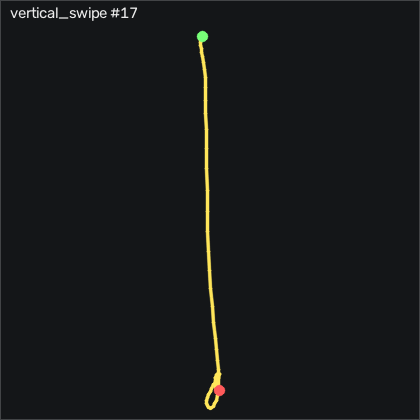

The table this chart was drawn from, first rows:
t_s, ax, ay, az, gx, gy, gz, seq
0.00000, -0.26, -0.173, 0.657, -7.141, 6.894, -5.174, 8945
0.00900, -0.247, -0.206, 0.659, -7.811, 12.53, -3.741, 8946
0.01900, -0.187, -0.213, 0.644, -7.232, 17.9, -3.71, 8947
0.02900, -0.196, -0.279, 0.629, -6.836, 25.07, -10.11, 8948
0.03900, -0.132, -0.329, 0.623, -4.458, 29.97, -13.5, 8949
0.04900, -0.123, -0.318, 0.614, 1.548, 36.89, -17.7, 8950
0.05900, -0.105, -0.301, 0.573, 6.701, 43.11, -22.37, 8951
0.06900, -0.01300, -0.254, 0.535, 10.54, 49.7, -18.65, 8952
0.07900, 0.105, -0.224, 0.5, 11.88, 60.52, -8.771, 8953
0.08900, 0.199, -0.17, 0.424, 12.89, 77.5, 3.729, 8954
0.09900, 0.178, -0.08300, 0.376, 12.68, 98.57, 14.49, 8955
0.109, 0.159, -0.03100, 0.323, 9.323, 119.6, 27.05, 8956
0.119, 0.29, -0.08000, 0.261, 4.475, 138, 42.14, 8957
0.13, 0.46, -0.09300, 0.163, 2.036, 160.2, 55.19, 8958
0.139, 0.441, -0.06900, 0.04100, 2.89, 193.4, 62.39, 8959
0.149, 0.288, -0.01700, -0.102, 4.414, 228.4, 63.42, 8960
0.159, 0.05400, 0.01700, -0.285, 3.164, 257.9, 60.31, 8961
0.169, -0.158, -0.07800, -0.358, 1.274, 277.4, 53.33, 8962
0.179, -0.685, 0.02000, -0.435, 7.158, 298.2, 46.66, 8963
0.189, -1.103, -0.09300, -0.476, 4.17, 297.5, 36.23, 8964
0.199, -1.148, -0.232, -0.507, 2.676, 279, 28.7, 8965
0.209, -1.156, -0.292, -0.552, 6.426, 264.7, 23.15, 8966
0.219, -1.411, -0.247, -0.581, 14.05, 262.4, 21.29, 8967
0.229, -1.669, -0.185, -0.527, 19.08, 255.9, 31.72, 8968
0.239, -1.925, -0.02400, -0.438, 22.86, 244.2, 55.16, 8969
0.249, -2.134, 0.142, -0.375, 24.05, 227.1, 75.59, 8970
0.26, -2.166, 0.23, -0.313, 20.09, 199.8, 88.76, 8971
0.269, -2.06, 0.251, -0.266, 15.88, 171.1, 90.44, 8972
0.279, -1.912, 0.268, -0.198, 13.1, 146.1, 84.09, 8973
0.289, -1.813, 0.317, -0.115, 11.09, 127.2, 71.02, 8974
0.3, -1.787, 0.368, -0.02000, 7.463, 112.3, 53.67, 8975
0.309, -1.799, 0.359, 0.06500, 0.9084, 98.11, 36.87, 8976
0.319, -1.764, 0.291, 0.128, -7.171, 82.6, 25.47, 8977
0.329, -1.694, 0.203, 0.177, -14.37, 68.02, 20.95, 8978
0.339, -1.642, 0.11, 0.217, -18.82, 56.5, 19.7, 8979
0.349, -1.673, 0.07000, 0.223, -19.61, 47.72, 17.02, 8980
0.359, -1.741, 0.06000, 0.224, -18.97, 37.08, 10.62, 8981
0.369, -1.742, 0.04100, 0.226, -19.27, 21.5, 1.869, 8982
0.379, -1.663, -0.03200, 0.222, -20.59, 3.51, -8.528, 8983
0.389, -1.516, -0.156, 0.231, -20.95, -12.95, -18.41, 8984
0.399, -1.402, -0.264, 0.224, -17.23, -23.53, -25.51, 8985
0.409, -1.321, -0.335, 0.217, -9.763, -29.75, -30.26, 8986
0.419, -1.259, -0.347, 0.171, -0.00656, -33.75, -31.76, 8987
0.43, -1.188, -0.3, 0.122, 9.414, -37.77, -30.69, 8988
0.439, -1.088, -0.238, 0.06300, 16.73, -42.65, -27.95, 8989
0.449, -0.954, -0.164, 0.01200, 21.61, -46.86, -24.53, 8990
0.459, -0.834, -0.08600, -0.02200, 23.96, -47.34, -21.27, 8991
0.47, -0.758, -0.01800, -0.05300, 24.35, -44.17, -18.98, 8992
0.479, -0.716, 0.03700, -0.07600, 22.86, -39.08, -18.01, 8993
0.489, -0.714, 0.08800, -0.09700, 19.99, -32.98, -17.55, 8994
0.499, -0.721, 0.108, -0.114, 15.54, -27.53, -16.42, 8995
0.509, -0.697, 0.106, -0.129, 10.18, -23.14, -13.16, 8996
0.519, -0.675, 0.09600, -0.13, 4.719, -18.29, -8.497, 8997
0.529, -0.666, 0.08000, -0.134, -0.2806, -12.59, -3.893, 8998
0.539, -0.668, 0.04300, -0.127, -4.275, -6.643, -0.2648, 8999
0.549, -0.665, 0.00300, -0.112, -6.988, -1.368, 0.8631, 9000
0.559, -0.701, -0.03300, -0.09700, -7.689, 3.998, -0.7839, 9001
0.569, -0.749, -0.04900, -0.08500, -7.08, 8.357, -2.156, 9002
0.579, -0.801, -0.05600, -0.08400, -6.257, 11.47, -1.515, 9003
0.589, -0.844, -0.06500, -0.07800, -5.555, 13.57, 0.5272, 9004
... 22 more rows
